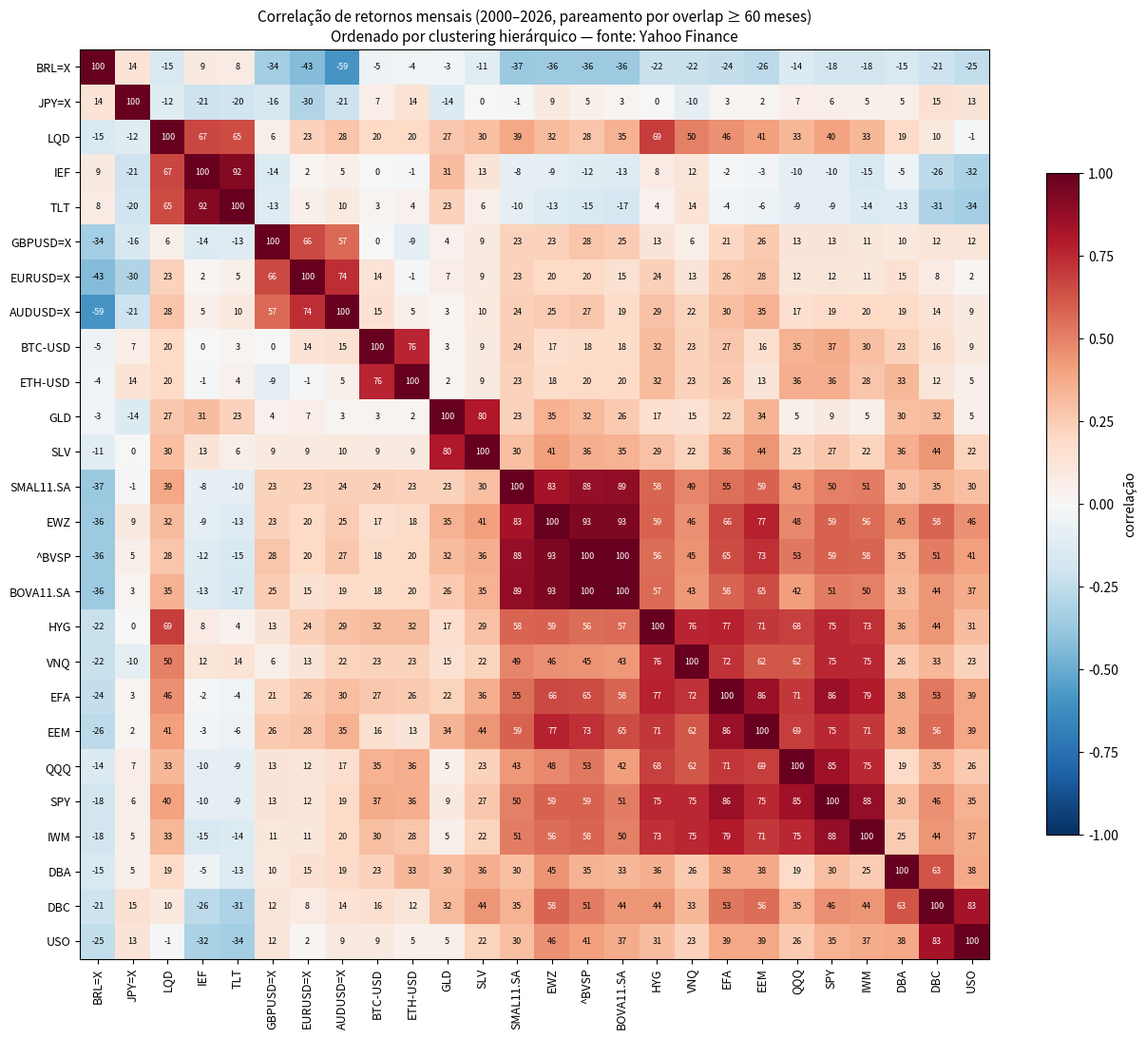

This chart was generated by the following Python code:
# -*- coding: utf-8 -*-
# Seleção de universo MecaQuant — correlações de retornos mensais (log), fonte Yahoo Finance
# Pareamento: apenas meses em comum entre cada par; mínimo 60 meses de overlap.
import numpy as np
import pandas as pd
import matplotlib
matplotlib.use("Agg")
import matplotlib.pyplot as plt
from scipy.cluster.hierarchy import linkage, fcluster, dendrogram
from scipy.spatial.distance import squareform

TICKERS = ['^BVSP','BOVA11.SA','SMAL11.SA','SPY','QQQ','IWM','EFA','EEM','EWZ','IEF','TLT',
           'LQD','HYG','BRL=X','EURUSD=X','JPY=X','GBPUSD=X','AUDUSD=X','GLD','SLV','DBC',
           'USO','DBA','BTC-USD','ETH-USD','VNQ']

LOWER = {
 'BOVA11.SA':[100],
 'SMAL11.SA':[88,89],
 'SPY':[59,51,50],
 'QQQ':[53,42,43,85],
 'IWM':[58,50,51,88,75],
 'EFA':[65,58,55,86,71,79],
 'EEM':[73,65,59,75,69,71,86],
 'EWZ':[93,93,83,59,48,56,66,77],
 'IEF':[-12,-13,-8,-10,-10,-15,-2,-3,-9],
 'TLT':[-15,-17,-10,-9,-9,-14,-4,-6,-13,92],
 'LQD':[28,35,39,40,33,33,46,41,32,67,65],
 'HYG':[56,57,58,75,68,73,77,71,59,8,4,69],
 'BRL=X':[-36,-36,-37,-18,-14,-18,-24,-26,-36,9,8,-15,-22],
 'EURUSD=X':[20,15,23,12,12,11,26,28,20,2,5,23,24,-43],
 'JPY=X':[5,3,-1,6,7,5,3,2,9,-21,-20,-12,0,14,-30],
 'GBPUSD=X':[28,25,23,13,13,11,21,26,23,-14,-13,6,13,-34,66,-16],
 'AUDUSD=X':[27,19,24,19,17,20,30,35,25,5,10,28,29,-59,74,-21,57],
 'GLD':[32,26,23,9,5,5,22,34,35,31,23,27,17,-3,7,-14,4,3],
 'SLV':[36,35,30,27,23,22,36,44,41,13,6,30,29,-11,9,0,9,10,80],
 'DBC':[51,44,35,46,35,44,53,56,58,-26,-31,10,44,-21,8,15,12,14,32,44],
 'USO':[41,37,30,35,26,37,39,39,46,-32,-34,-1,31,-25,2,13,12,9,5,22,83],
 'DBA':[35,33,30,30,19,25,38,38,45,-5,-13,19,36,-15,15,5,10,19,30,36,63,38],
 'BTC-USD':[18,18,24,37,35,30,27,16,17,0,3,20,32,-5,14,7,0,15,3,9,16,9,23],
 'ETH-USD':[20,20,23,36,36,28,26,13,18,-1,4,20,32,-4,-1,14,-9,5,2,9,12,5,33,76],
 'VNQ':[45,43,49,75,62,75,72,62,46,12,14,50,76,-22,13,-10,6,22,15,22,33,23,26,23,23],
}

STATS = {  # ticker: (inicio, vol anualizada %)
 '^BVSP':('2000-01',24.0),'BOVA11.SA':('2009-01',21.6),'SMAL11.SA':('2009-01',24.8),
 'SPY':('2000-01',15.3),'QQQ':('2000-01',23.3),'IWM':('2000-07',20.2),
 'EFA':('2001-10',16.8),'EEM':('2003-06',20.9),'EWZ':('2000-09',35.1),
 'IEF':('2002-09',6.6),'TLT':('2002-09',13.4),'LQD':('2002-09',7.8),'HYG':('2007-06',10.2),
 'BRL=X':('2004-01',16.0),'EURUSD=X':('2004-01',9.4),'JPY=X':('2000-01',9.4),
 'GBPUSD=X':('2004-01',8.9),'AUDUSD=X':('2006-06',12.8),
 'GLD':('2005-01',17.1),'SLV':('2006-06',32.4),'DBC':('2006-04',19.1),
 'USO':('2006-06',40.4),'DBA':('2007-03',15.4),
 'BTC-USD':('2014-11',67.2),'ETH-USD':('2017-12',92.3),'VNQ':('2004-11',22.1),
}

n = len(TICKERS)
C = np.eye(n)
for i in range(1, n):
    row = LOWER[TICKERS[i]]
    for j in range(i):
        C[i, j] = C[j, i] = row[j] / 100.0
C = np.clip(C, -1, 1)
np.fill_diagonal(C, 1.0)
corr = pd.DataFrame(C, index=TICKERS, columns=TICKERS)
corr.to_csv("correlation_matrix_candidatos.csv")

# --- Clustering hierárquico (average linkage) sobre distância 1 - rho ---
D = 1 - C
np.fill_diagonal(D, 0.0)
Z = linkage(squareform(D, checks=False), method="average")
CUT = 0.35  # junta ativos com correlação média > 0.65
labels = fcluster(Z, t=CUT, criterion="distance")

clusters = {}
for t, l in zip(TICKERS, labels):
    clusters.setdefault(l, []).append(t)

print("=== CLUSTERS (corr média intra-cluster > 0.65) ===")
for l, members in sorted(clusters.items(), key=lambda kv: -len(kv[1])):
    print(f"Cluster {l}: {members}")

# --- Elegibilidade: histórico >= 15 anos (início <= 2011-07) ---
eligible = {t for t, (start, _) in STATS.items() if start <= '2011-07'}
print("\nInelegíveis por histórico curto (<15 anos):", sorted(set(TICKERS) - eligible))

# --- Heatmap ordenado pelo dendrograma ---
order = dendrogram(Z, no_plot=True)["leaves"]
ordered = [TICKERS[i] for i in order]
Co = corr.loc[ordered, ordered]

fig, ax = plt.subplots(figsize=(13, 11))
im = ax.imshow(Co.values, cmap="RdBu_r", vmin=-1, vmax=1)
ax.set_xticks(range(n)); ax.set_yticks(range(n))
ax.set_xticklabels(ordered, rotation=90, fontsize=9)
ax.set_yticklabels(ordered, fontsize=9)
for i in range(n):
    for j in range(n):
        v = Co.values[i, j]
        ax.text(j, i, f"{v*100:.0f}", ha="center", va="center", fontsize=6.5,
                color="white" if abs(v) > 0.55 else "black")
ax.set_title("Correlação de retornos mensais (2000–2026, pareamento por overlap ≥ 60 meses)\n"
             "Ordenado por clustering hierárquico — fonte: Yahoo Finance", fontsize=11)
fig.colorbar(im, shrink=0.7, label="correlação")
fig.tight_layout()
fig.savefig("heatmap_correlacao_candidatos.png", dpi=160)
print("\nHeatmap salvo. Ordem dendrograma:", ordered)
